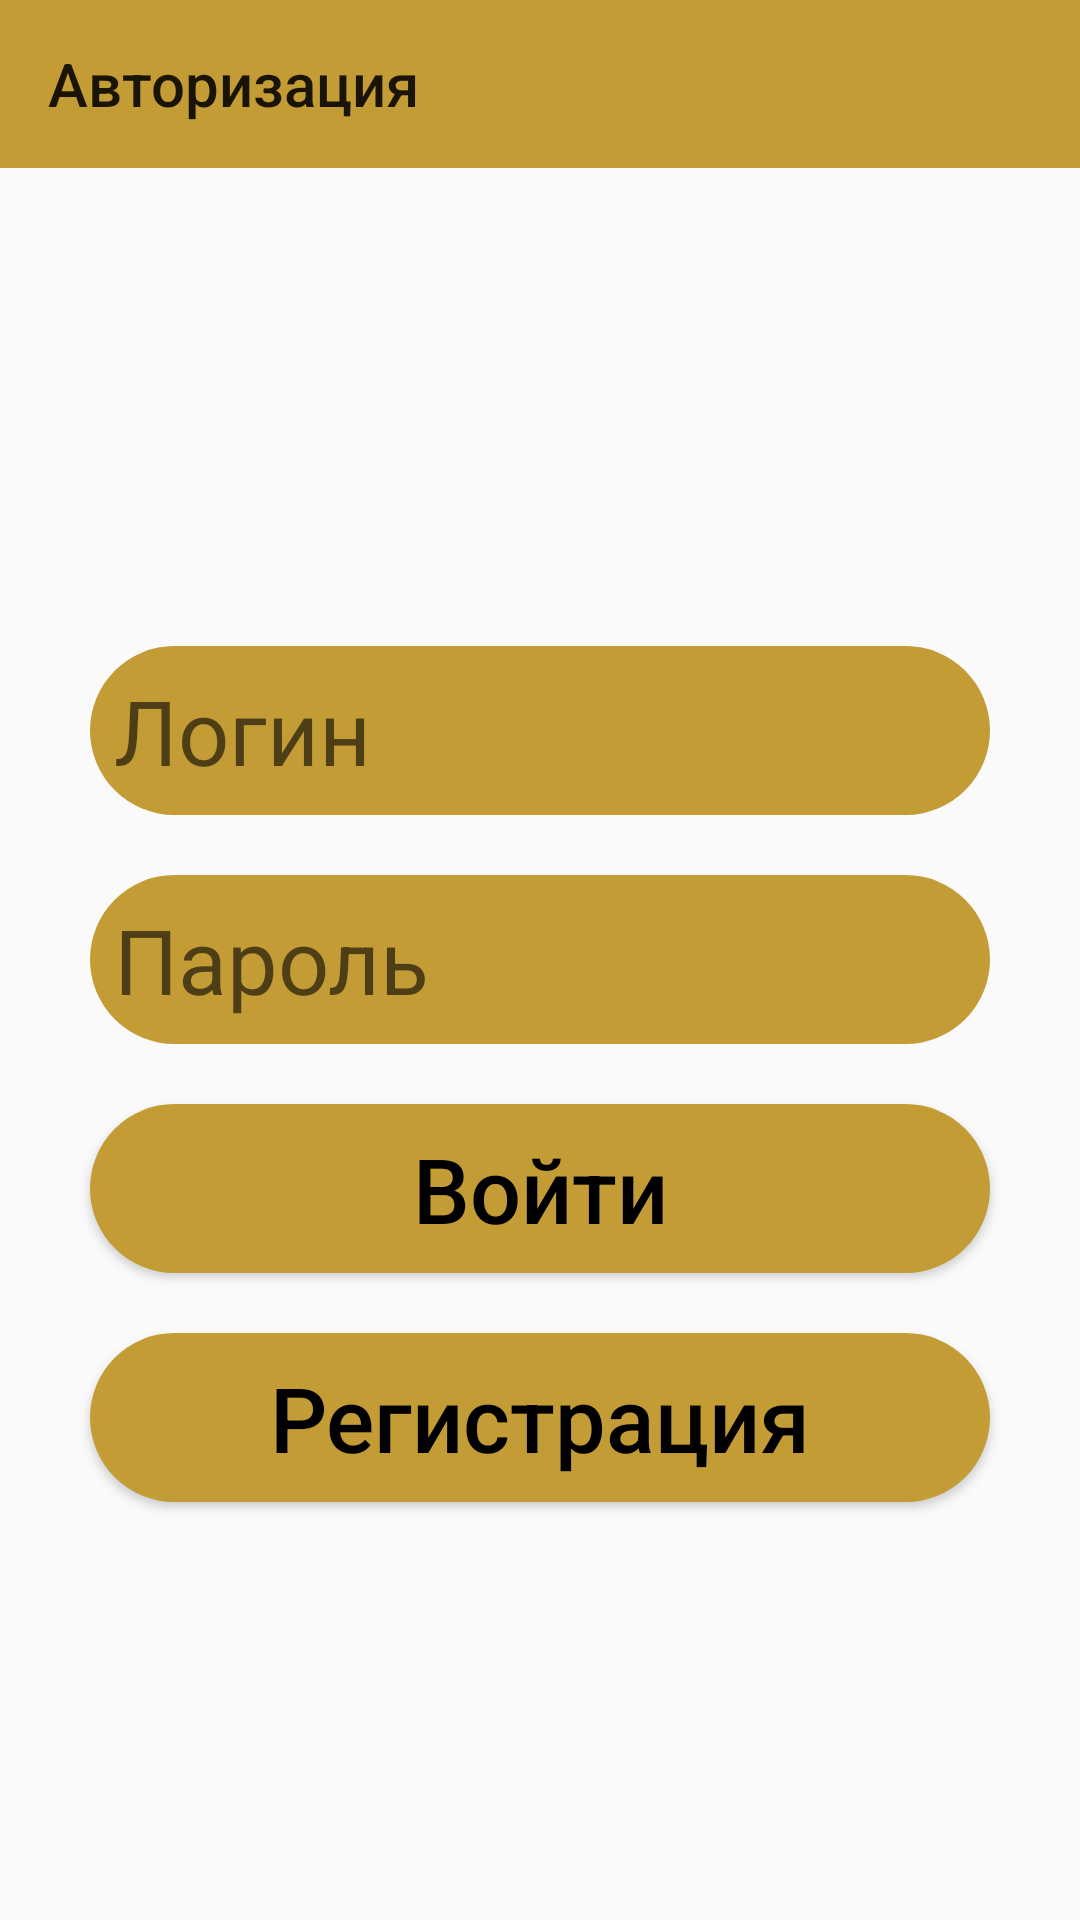

Layout XML and referenced resources for this Android screen:
<!-- AndroidManifest.xml: application theme AppTheme -->
<!-- res/layout/activity_authorization.xml -->
<?xml version="1.0" encoding="utf-8"?>
<RelativeLayout
    xmlns:android="http://schemas.android.com/apk/res/android"
    xmlns:app="http://schemas.android.com/apk/res-auto"
    xmlns:tools="http://schemas.android.com/tools"
    android:layout_width="match_parent"
    android:layout_height="match_parent"
    tools:context=".Activities.AuthorizationActivity">
    <androidx.appcompat.widget.Toolbar
        android:layout_width="match_parent"
        android:layout_height="wrap_content"
        android:background="@color/colorPrimaryDark"
        app:title="Авторизация"/>

    <ImageView
        android:layout_width="wrap_content"
        android:layout_height="wrap_content"
        android:layout_centerHorizontal="true"
        android:layout_marginBottom="20dp"
        android:src="@drawable/app_icon"
        android:layout_above="@id/login_editText"/>

    <EditText
        android:id="@+id/login_editText"
        android:layout_width="300dp"
        android:layout_height="wrap_content"
        android:layout_centerHorizontal="true"
        android:background="@drawable/rounded_edges"
        android:inputType="text"
        android:gravity="center_vertical"
        android:textColor="@color/colorText"
        android:layout_above="@id/password_editText"
        android:textSize="30dp"
        android:padding="8dp"
        android:hint="Логин"/>

    <EditText
        android:id="@+id/password_editText"
        android:layout_width="300dp"
        android:layout_height="wrap_content"
        android:layout_centerInParent="true"
        android:background="@drawable/button_selector"
        android:gravity="center_vertical"
        android:layout_marginTop="20dp"
        android:hint="Пароль"
        android:inputType="textPassword"
        android:padding="8dp"
        android:textColor="@color/colorText"
        android:textSize="30dp" />

    <Button
        android:id="@+id/auth_button"
        android:layout_width="300dp"
        android:layout_height="wrap_content"
        android:layout_centerHorizontal="true"
        android:layout_below="@id/password_editText"
        android:layout_marginTop="20dp"
        android:background="@drawable/button_selector"
        android:gravity="center"
        android:padding="8dp"
        android:text="Войти"
        android:textAllCaps="false"
        android:textColor="@color/colorText"
        android:textSize="30dp" />

    <Button
        android:id="@+id/registration_button"
        android:layout_width="300dp"
        android:layout_height="wrap_content"
        android:layout_centerHorizontal="true"
        android:background="@drawable/button_selector"
        android:gravity="center"
        android:layout_marginTop="20dp"
        android:layout_below="@id/auth_button"
        android:padding="8dp"
        android:text="Регистрация"
        android:textAllCaps="false"
        android:textColor="@color/colorText"
        android:textSize="30dp" />


</RelativeLayout>
<!-- resources referenced by this layout -->
<resources>
  <color name="colorPrimaryDark">#C49C35</color>
  <color name="colorText">#000000</color>
  <!-- drawable button_selector (drawable) -->
  <?xml version="1.0" encoding="utf-8"?>
  <selector xmlns:android="http://schemas.android.com/apk/res/android">
      <item android:state_pressed="false"
          android:drawable="@drawable/rounded_edges" />
      <item android:state_pressed="true"
          android:drawable="@drawable/rounded_edges_pressed"/>
  
  
  </selector>
  <!-- drawable rounded_edges (drawable) -->
  <?xml version="1.0" encoding="utf-8"?>
  <selector xmlns:android="http://schemas.android.com/apk/res/android">
      <item>
          <shape android:shape="rectangle">
              <corners android:radius="50dp"/>
  
              <solid android:color="@color/colorPrimaryDark"/>
  
          </shape>
      </item>
  </selector>
  <style name="AppTheme" parent="Theme.AppCompat.Light.NoActionBar">
          
          <item name="colorPrimary">@color/colorPrimary</item>
          <item name="colorPrimaryDark">@color/colorPrimaryDark</item>
          <item name="colorAccent">@color/colorAccent</item>
          <item name="android:textColor">@android:color/black</item>
      </style>
  <!-- drawable rounded_edges_pressed (drawable) -->
  <?xml version="1.0" encoding="utf-8"?>
  <selector xmlns:android="http://schemas.android.com/apk/res/android">
      <item>
          <shape android:shape="rectangle">
              <corners android:radius="10dp"/>
  
              <solid android:color="@color/colorToggleButton"/>
  
          </shape>
      </item>
  </selector>
  <color name="colorPrimary">#FFDB73</color>
  <color name="colorAccent">#A93CD4</color>
  <color name="colorToggleButton">#A67B00</color>
</resources>
